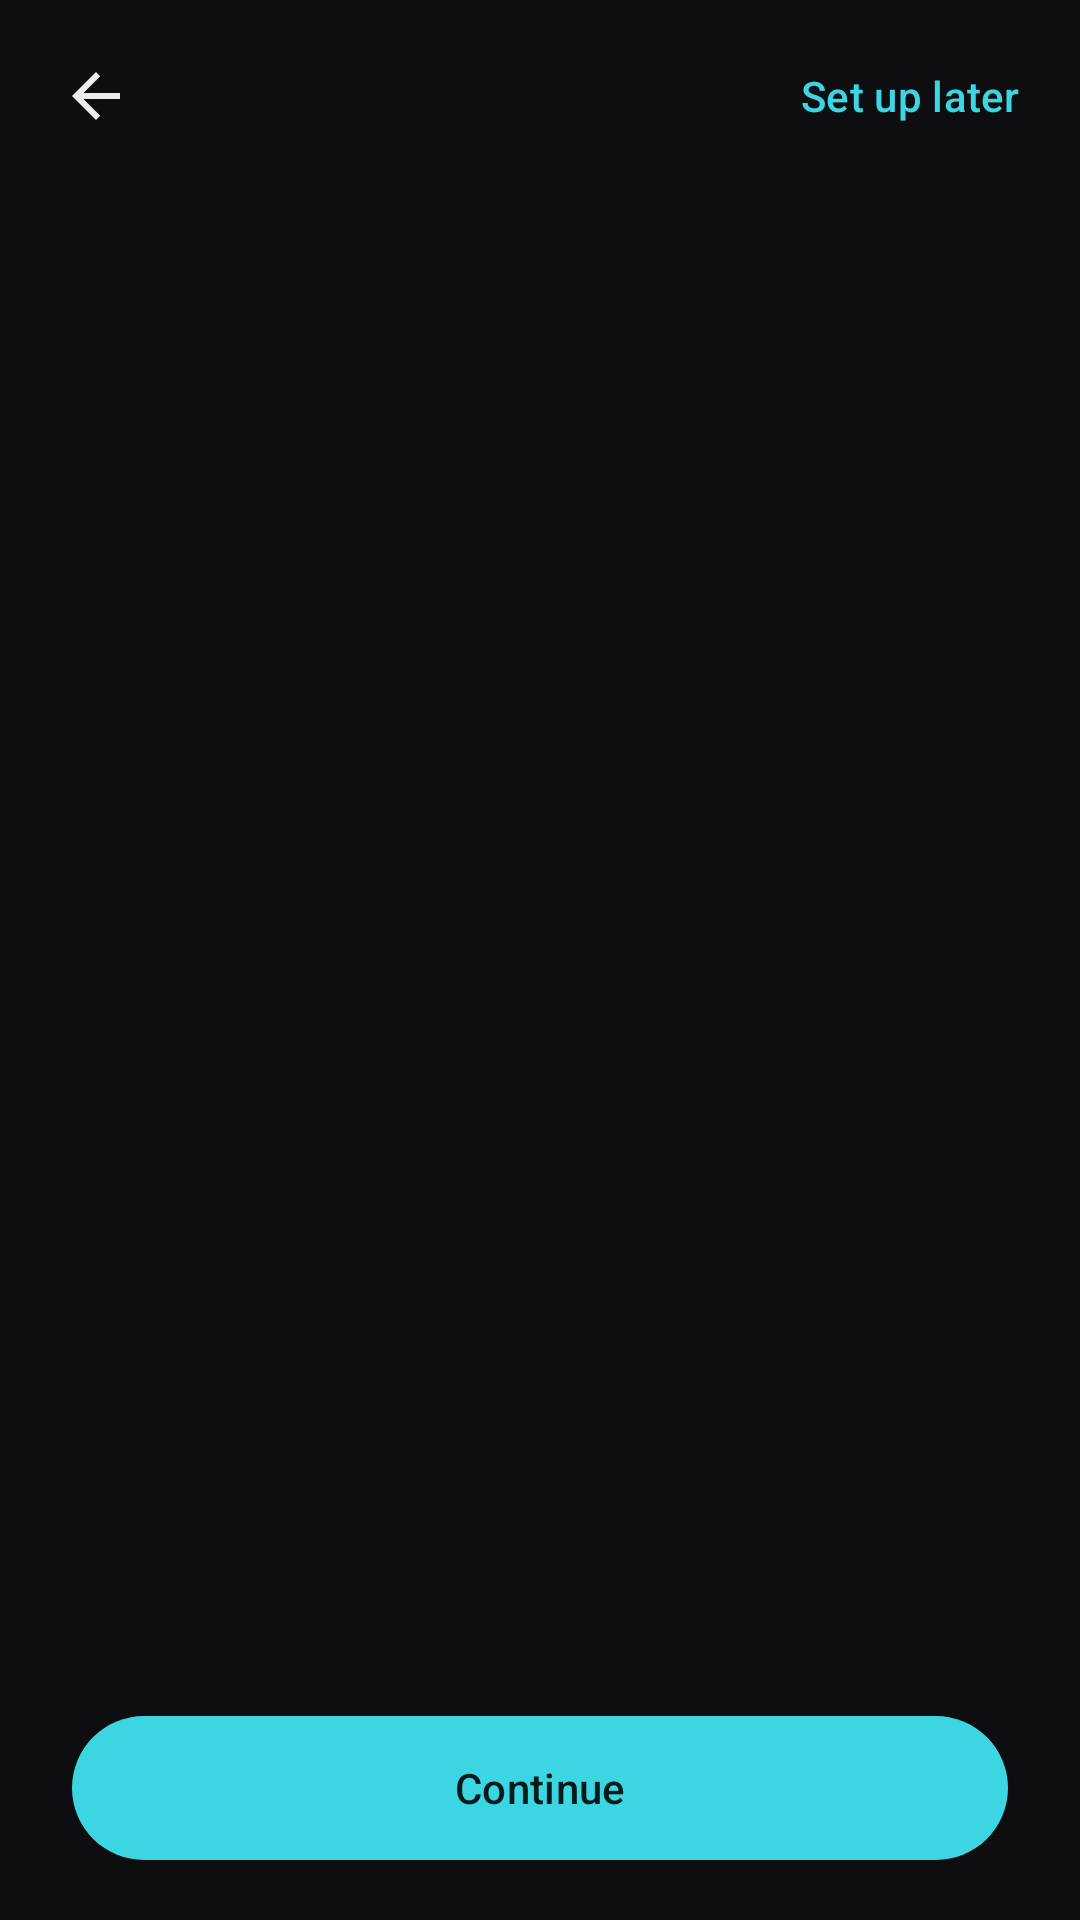

Layout XML and referenced resources for this Android screen:
<!-- AndroidManifest.xml: application theme Theme.Brovan -->
<!-- res/layout/activity_setup.xml -->
<?xml version="1.0" encoding="utf-8"?>
<LinearLayout xmlns:android="http://schemas.android.com/apk/res/android"
    android:layout_width="match_parent"
    android:layout_height="match_parent"
    android:background="@color/background"
    android:fitsSystemWindows="true"
    android:orientation="vertical">

    <FrameLayout
        android:layout_width="match_parent"
        android:layout_height="wrap_content"
        android:paddingStart="8dp"
        android:paddingEnd="8dp"
        android:paddingTop="8dp">

        <ImageButton
            android:id="@+id/setup_back"
            android:layout_width="48dp"
            android:layout_height="48dp"
            android:layout_gravity="start"
            android:padding="12dp"
            android:background="@drawable/bg_icon_press"
            android:contentDescription="@string/setup_back"
            android:src="@drawable/ic_back"
            android:tint="@color/text_primary" />

        <com.google.android.material.button.MaterialButton
            android:id="@+id/setup_skip"
            style="@style/Widget.Material3.Button.TextButton"
            android:layout_width="wrap_content"
            android:layout_height="wrap_content"
            android:layout_gravity="end|center_vertical"
            android:text="@string/setup_later" />
    </FrameLayout>

    <FrameLayout
        android:id="@+id/setup_page"
        android:layout_width="match_parent"
        android:layout_height="0dp"
        android:layout_weight="1" />

    <LinearLayout
        android:id="@+id/setup_steps"
        android:layout_width="match_parent"
        android:layout_height="wrap_content"
        android:orientation="horizontal"
        android:paddingStart="22dp"
        android:paddingEnd="22dp" />

    <com.google.android.material.button.MaterialButton
        android:id="@+id/setup_next"
        android:layout_width="match_parent"
        android:layout_height="56dp"
        android:layout_marginStart="24dp"
        android:layout_marginEnd="24dp"
        android:layout_marginTop="16dp"
        android:layout_marginBottom="16dp"
        android:text="@string/setup_continue" />
</LinearLayout>
<!-- resources referenced by this layout -->
<resources>
  <color name="background">#FF0E0E10</color>
  <color name="text_primary">#FFEDEDEF</color>
  <!-- drawable bg_icon_press (drawable) -->
  <?xml version="1.0" encoding="utf-8"?>
  <ripple xmlns:android="http://schemas.android.com/apk/res/android" android:color="?attr/colorControlHighlight">
      <item android:id="@android:id/mask">
          <shape android:shape="oval">
              <solid android:color="@android:color/white" />
          </shape>
      </item>
  </ripple>
  <!-- drawable ic_back (drawable) -->
  <vector xmlns:android="http://schemas.android.com/apk/res/android" android:width="24dp" android:height="24dp" android:viewportWidth="24" android:viewportHeight="24"><path android:fillColor="#FFFFFFFF" android:pathData="M20,11H7.83l5.59,-5.59L12,4l-8,8 8,8 1.41,-1.41L7.83,13H20z" /></vector>
  <string name="setup_back">Back</string>
  <string name="setup_continue">Continue</string>
  <string name="setup_later">Set up later</string>
  <color name="accent">#FF3BD6E1</color>
  <color name="on_accent">#FF031A1C</color>
  <color name="surface_variant">#FF1F1F23</color>
  <color name="surface">#FF17171A</color>
  <color name="text_secondary">#FF9A9AA2</color>
  <color name="outline">#FF2A2A2F</color>
  <style name="Widget.Brovan.Switch" parent="Widget.Material3.CompoundButton.MaterialSwitch">
          <item name="thumbTint">@color/switch_thumb_tint</item>
          <item name="trackTint">@color/switch_track_tint</item>
          <item name="trackDecorationTint">@color/switch_track_decoration</item>
      </style>
  <style name="ThemeOverlay.Brovan.Dialog" parent="ThemeOverlay.Material3.MaterialAlertDialog">
          <item name="android:backgroundDimAmount">0.6</item>
          <item name="colorSurface">@color/surface</item>
          <item name="colorSurfaceContainerHigh">@color/surface</item>
          <item name="android:colorBackground">@color/surface</item>
          <item name="alertDialogStyle">@style/Widget.Brovan.AlertDialog</item>
          <item name="colorOnSurfaceVariant">@color/text_primary</item>
          <item name="textAppearanceBodyLarge">@style/TextAppearance.Brovan.DialogItem</item>
          <item name="elevationOverlayEnabled">false</item>
      </style>
  <style name="Widget.Brovan.Fab" parent="Widget.Material3.ExtendedFloatingActionButton.Icon.Primary">
          <item name="backgroundTint">@color/accent</item>
          <item name="iconTint">@color/on_accent</item>
          <item name="android:textColor">@color/on_accent</item>
          <item name="shapeAppearanceOverlay">@style/ShapeAppearance.Brovan.Fab</item>
      </style>
  <style name="ThemeOverlay.Brovan.SideSheet" parent="ThemeOverlay.Material3.SideSheetDialog">
          <item name="sideSheetModalStyle">@style/Widget.Brovan.SideSheet</item>
      </style>
  <style name="Widget.Brovan.AlertDialog" parent="MaterialAlertDialog.Material3">
          <item name="backgroundTint">@color/surface_variant</item>
          <item name="shapeAppearanceOverlay">@style/ShapeAppearance.Brovan.Dialog</item>
      </style>
  <style name="TextAppearance.Brovan.DialogItem" parent="TextAppearance.Material3.BodyLarge">
          <item name="android:letterSpacing">0</item>
      </style>
  <style name="ShapeAppearance.Brovan.Fab" parent="">
          <item name="cornerFamily">rounded</item>
          <item name="cornerSize">16dp</item>
      </style>
  <style name="Widget.Brovan.SideSheet" parent="Widget.Material3.SideSheet.Modal">
          <item name="backgroundTint">@color/background</item>
      </style>
  <style name="ShapeAppearance.Brovan.Dialog" parent="">
          <item name="cornerFamily">rounded</item>
          <item name="cornerSize">28dp</item>
      </style>
</resources>
